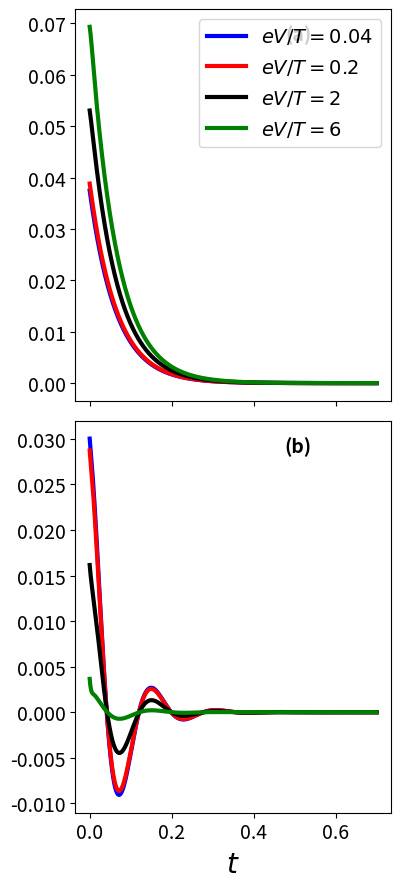
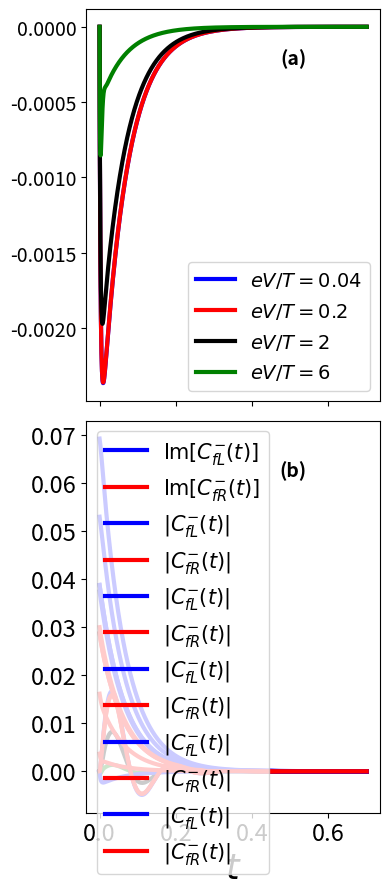

These charts were generated, in order, by the following Python code:
# Imports
import numpy as np
import matplotlib.pyplot as plt
from numpy.linalg import eigvalsh



# Convenience functions and parameters:
def deltafun(j, k):
    # Kronecker delta function. 
    return 1.0 if j == k else 0.

def f_approx(x, Nk):
    # Padé approximation to Fermi distribution. #
    f = 0.5
    for ll in range(1, Nk + 1):
        # kappa and epsilon are calculated further down
        f = f - 2 * kappa[ll] * x / (x**2 + epsilon[ll]**2)
    return f

def kappa_epsilon(Nk):
    # Calculate kappa and epsilon coefficients. 

    alpha = np.zeros((2 * Nk, 2 * Nk))
    for j in range(2 * Nk):
        for k in range(2 * Nk):
            alpha[j][k] = (
                (deltafun(j, k + 1) + deltafun(j, k - 1))
                / np.sqrt((2 * (j + 1) - 1) * (2 * (k + 1) - 1))
            )

    eps = [-2. / val for val in eigvalsh(alpha)[:Nk]]

    alpha_p = np.zeros((2 * Nk - 1, 2 * Nk - 1))
    for j in range(2 * Nk - 1):
        for k in range(2 * Nk - 1):
            alpha_p[j][k] = (
                (deltafun(j, k + 1) + deltafun(j, k - 1))
                / np.sqrt((2 * (j + 1) + 1) * (2 * (k + 1) + 1))
            )

    chi = [-2. / val for val in eigvalsh(alpha_p)[:Nk - 1]]

    eta_list = [
        0.5 * Nk * (2 * (Nk + 1) - 1) * (
            np.prod([chi[k]**2 - eps[j]**2 for k in range(Nk - 1)]) /
            np.prod([
                eps[k]**2 - eps[j]**2 + deltafun(j, k) for k in range(Nk)
            ])
        )
        for j in range(Nk)
    ]

    kappa = [0] + eta_list
    epsilon = [0] + eps

    return kappa, epsilon

# Number of expansion terms to retain:
Nk = 20
# Shared bath properties:
ep0 = 1/800
alp0 = 5/600
gamma = ep0 + alp0   # coupling strength
Uf = 40
W = np.sqrt((ep0/alp0)*(Uf**2))  # cut-off
T = 100  # temperature
beta = 1. / T

# Chemical potentials for the two baths:
mu_L = 10
mu_R = -10

mu_L0 = 2
mu_R0 = -2
mu_L1 = 100
mu_R1 = -100

mu_L2 = 300
mu_R2 = -300

kappa, epsilon = kappa_epsilon(Nk)

# Phew, we made it to function that calculates the coefficients for the
# correlation function expansions:

def C(sigma, mu,omega0, Nk):
# Calculate the expansion coefficients for C_\sigma.
    beta = 1. / T
    ck = [0.5 * gamma * W * f_approx(1.0j * beta * W + sigma * beta*(omega0-mu), Nk)]
    vk = [W - sigma * 1.0j * omega0]
    for ll in range(1, Nk + 1):
        ck.append(
            -1.0j * (kappa[ll] / beta) * gamma * W**2
            / (((1j*sigma*epsilon[ll]) / beta + (mu-omega0) )**2 + W**2)
        )
        vk.append(epsilon[ll] / beta - sigma * 1.0j * mu)
    return ck, vk

def Ct(Nk,ck,vk,t):
    tot = 0
    for i in range(Nk+1):
        tot += ck[i]*np.exp(-vk[i]*t)
    return tot.real, tot.imag, abs(tot)    

E = 0
U = 40
omega0 = E+U

ck_plus_L, vk_plus_L = C(1.0, mu_L,E, Nk)  # C_+, left bath
ck_minus_L, vk_minus_L = C(-1.0, mu_L,E, Nk)  # C_-, left bath

ck_plus_R, vk_plus_R = C(1.0, mu_R,E+U, Nk)  # C_+, right bath
ck_minus_R, vk_minus_R = C(-1.0, mu_R,E+U, Nk)  # C_-, right bath

ck_plus_L0, vk_plus_L0 = C(1.0, mu_L0,E, Nk)  # C_+, left bath
ck_minus_L0, vk_minus_L0 = C(-1.0, mu_L0,E, Nk)  # C_-, left bath

ck_plus_R0, vk_plus_R0 = C(1.0, mu_R0,E+U, Nk)  # C_+, right bath
ck_minus_R0, vk_minus_R0 = C(-1.0, mu_R0,E+U, Nk)  # C_-, right bath

ck_plus_L1, vk_plus_L1 = C(1.0, mu_L1,E, Nk)  # C_+, left bath
ck_minus_L1, vk_minus_L1 = C(-1.0, mu_L1,E, Nk)  # C_-, left bath

ck_plus_R1, vk_plus_R1 = C(1.0, mu_R1,E+U, Nk)  # C_+, right bath
ck_minus_R1, vk_minus_R1 = C(-1.0, mu_R1,E+U, Nk)  # C_-, right bath

ck_plus_L2, vk_plus_L2 = C(1.0, mu_L2,E, Nk)  # C_+, left bath
ck_minus_L2, vk_minus_L2 = C(-1.0, mu_L2,E, Nk)  # C_-, left bath

ck_plus_R2, vk_plus_R2 = C(1.0, mu_R2,E+U, Nk)  # C_+, right bath
ck_minus_R2, vk_minus_R2 = C(-1.0, mu_R2,E+U, Nk)  # C_-, right bath



#Nk0 = 8
#ck_plus_L0, vk_plus_L0 = C(1.0, mu_L, Nk0)  # C_+, left bath
#ck_minus_L0, vk_minus_L0 = C(-1.0, mu_L, Nk0)  # C_-, left bath

#ck_plus_R0, vk_plus_R0 = C(1.0, mu_R, Nk0)  # C_+, right bath
#ck_minus_R0, vk_minus_R0 = C(-1.0, mu_R, Nk0)  # C_-, right bath

ts = np.linspace(0,0.7,1000)
csre = []
csimag = []
csreR = []
csimagR = []
csre0 = []
csimag0 = []
csreR0 = []
csimagR0 = []
csre1 = []
csimag1 = []
csreR1 = []
csimagR1 = []
csre2 = []
csimag2 = []
csreR2 = []
csimagR2 = []
csabs = []
csabsR = []
csabs0 = []
csabsR0 = []
csabs1 = []
csabsR1 = []
csabs2 = []
csabsR2 = []

for t in ts:
    #cre,cim = Ct(Nk,ck_plus_L,vk_plus_L,t)
    #creR,cimR = Ct(Nk,ck_plus_R,vk_plus_R,t)
    cre,cim,cabs = Ct(Nk,ck_plus_L,vk_plus_L,t)
    creR,cimR,cabsR = Ct(Nk,ck_plus_R,vk_plus_R,t)
    cre0,cim0,cabs0 = Ct(Nk,ck_plus_L0,vk_plus_L0,t)
    creR0,cimR0,cabsR0 = Ct(Nk,ck_plus_R0,vk_plus_R0,t)
    cre1,cim1,cabs1 = Ct(Nk,ck_plus_L1,vk_plus_L1,t)
    creR1,cimR1,cabsR1 = Ct(Nk,ck_plus_R1,vk_plus_R1,t)
    cre2,cim2,cabs2 = Ct(Nk,ck_plus_L2,vk_plus_L2,t)
    creR2,cimR2,cabsR2 = Ct(Nk,ck_plus_R2,vk_plus_R2,t)
    #cre0,cim0 = Ct(Nk0,ck_plus_L0,vk_plus_L0,t)
    csre.append(cre)
    csimag.append(cim)
    csreR.append(creR)
    csimagR.append(cimR)
    csre0.append(cre0)
    csimag0.append(cim0)
    csreR0.append(creR0)
    csimagR0.append(cimR0)
    csre1.append(cre1)
    csimag1.append(cim1)
    csreR1.append(creR1)
    csimagR1.append(cimR1)
    csre2.append(cre2)
    csimag2.append(cim2)
    csreR2.append(creR2)
    csimagR2.append(cimR2)
    ##################################
    csabs.append(cabs)
    csabsR.append(cabsR)
    csabs0.append(cabs0)
    csabsR0.append(cabsR0)
    csabs1.append(cabs1)
    csabsR1.append(cabsR1)
    csabs2.append(cabs2)
    csabsR2.append(cabsR2)

    #csre0.append(cre0)
    #csimag0.append(cim0)

# Create a figure with two subplots (1 row, 2 columns)
fig, (ax1, ax2) = plt.subplots(2,1,sharex=True, figsize=(4, 9),constrained_layout=True)


ax1.plot(ts,csre0, color='blue',lw=3,label = r'$eV/T=0.04$')
ax1.plot(ts,csre, color='red',lw=3,label = r'$eV/T=0.2$')
ax1.plot(ts,csre1, color='black',lw=3,label = r'$eV/T=2$')
ax1.plot(ts,csre2, color='green',lw=3,label = r'$eV/T=6$')
ax1.tick_params(labelbottom=False,labelsize = 14)
ax1.legend(fontsize=14,loc = 'upper right')
ax1.text(0.75, 0.96, '(a)', transform=ax1.transAxes, fontsize=14, fontweight='bold', va='top', ha='right')



ax2.plot(ts,csreR0, color='blue',lw=3)
ax2.plot(ts,csreR, color='red',lw=3)
ax2.plot(ts,csreR1, color='black',lw=3)
ax2.plot(ts,csreR2, color='green',lw=3)
ax2.tick_params(labelsize = 14)
ax2.text(0.75, 0.96, '(b)', transform=ax2.transAxes, fontsize=14, fontweight='bold', va='top', ha='right')
ax2.set_xlabel(r'$t$',fontsize = 20)
#Adjust layout to prevent overlap
plt.tight_layout()
#plt.xscale("log")
plt.show()   

# Create a figure with two subplots (1 row, 2 columns)
fig, (ax10, ax20) = plt.subplots(2,1,sharex=True, figsize=(4, 9),constrained_layout=True)


ax10.plot(ts,csimag0, color='blue',lw=3,label = r'$eV/T=0.04$')
ax10.plot(ts,csimag, color='red',lw=3,label = r'$eV/T=0.2$')
ax10.plot(ts,csimag1, color='black',lw=3,label = r'$eV/T=2$')
ax10.plot(ts,csimag2, color='green',lw=3,label = r'$eV/T=6$')
ax10.tick_params(labelbottom=False,labelsize = 14)
ax10.legend(fontsize=14,loc = 'lower right')
ax10.text(0.75, 0.9, '(a)', transform=ax10.transAxes, fontsize=14, fontweight='bold', va='top', ha='right')



ax20.plot(ts,csimagR0, color='blue',lw=3)
ax20.plot(ts,csimagR, color='red',lw=3)
ax20.plot(ts,csimagR1, color='black',lw=3)
ax20.plot(ts,csimagR2, color='green',lw=3)
ax20.tick_params(labelsize = 14)
ax20.text(0.75, 0.9, '(b)', transform=ax20.transAxes, fontsize=14, fontweight='bold', va='top', ha='right')
ax20.set_xlabel(r'$t$',fontsize = 20)
#Adjust layout to prevent overlap
plt.tight_layout()
#plt.xscale("log")
plt.show()   




plt.plot(ts,csimag, color='blue',lw=3,label = r'$\text{Im}[C^{-}_{fL}(t)]$')
plt.plot(ts,csimagR, color='red',lw=3,label = r'$\text{Im}[C^{-}_{fR}(t)]$')
#plt.plot(ts,csimag0)
plt.xlabel(r'$t$',fontsize=25)
plt.xticks(fontsize=17)  
plt.yticks(fontsize=17)
plt.legend(fontsize=15,loc = "upper left")
#plt.xscale("log")
plt.show()   


plt.plot(ts,csabs, color='blue',lw=3,label = r'$|C^{-}_{fL}(t)|$')
plt.plot(ts,csabsR, color='red',lw=3,label = r'$|C^{-}_{fR}(t)|$')
#plt.plot(ts,csimag0)
plt.xlabel(r'$t$',fontsize=25)
plt.xticks(fontsize=17)  
plt.yticks(fontsize=17)
plt.legend(fontsize=15,loc = "upper left")
#plt.xscale("log")
plt.show()   

plt.plot(ts,csabs, color='blue',lw=3,label = r'$|C^{-}_{fL}(t)|$')
plt.plot(ts,csabsR, color='red',lw=3,label = r'$|C^{-}_{fR}(t)|$')
#plt.plot(ts,csimag0)
plt.xlabel(r'$t$',fontsize=25)
plt.xticks(fontsize=17)  
plt.yticks(fontsize=17)
plt.legend(fontsize=15,loc = "upper left")
#plt.xscale("log")
plt.show()   

plt.plot(ts,csabs0, color='blue',lw=3,label = r'$|C^{-}_{fL}(t)|$')
plt.plot(ts,csabsR0, color='red',lw=3,label = r'$|C^{-}_{fR}(t)|$')
#plt.plot(ts,csimag0)
plt.xlabel(r'$t$',fontsize=25)
plt.xticks(fontsize=17)  
plt.yticks(fontsize=17)
plt.legend(fontsize=15,loc = "upper left")
#plt.xscale("log")
plt.show()   

plt.plot(ts,csabs1, color='blue',lw=3,label = r'$|C^{-}_{fL}(t)|$')
plt.plot(ts,csabsR1, color='red',lw=3,label = r'$|C^{-}_{fR}(t)|$')
#plt.plot(ts,csimag0)
plt.xlabel(r'$t$',fontsize=25)
plt.xticks(fontsize=17)  
plt.yticks(fontsize=17)
plt.legend(fontsize=15,loc = "upper left")
#plt.xscale("log")
plt.show()   

plt.plot(ts,csabs2, color='blue',lw=3,label = r'$|C^{-}_{fL}(t)|$')
plt.plot(ts,csabsR2, color='red',lw=3,label = r'$|C^{-}_{fR}(t)|$')
#plt.plot(ts,csimag0)
plt.xlabel(r'$t$',fontsize=25)
plt.xticks(fontsize=17)  
plt.yticks(fontsize=17)
plt.legend(fontsize=15,loc = "upper left")
#plt.xscale("log")
plt.show()   

